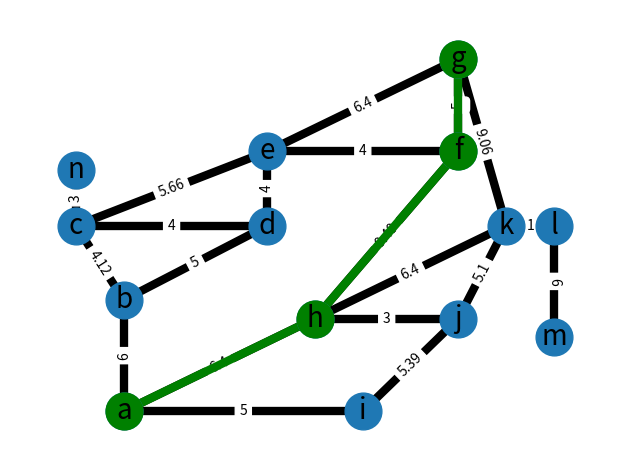
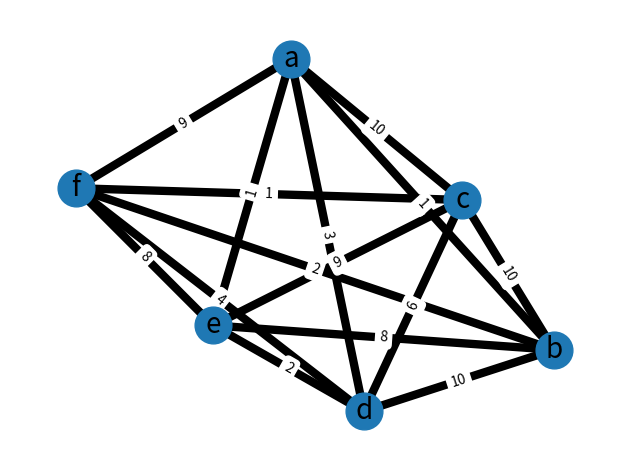

Write the Python code that produced these figures, in order.
import matplotlib.pyplot as plt
import networkx as nx
import heapq
import math
import time

G = nx.Graph()

G.add_edge("a", "b", weight=6)
G.add_edge("a", "h", weight=6.40)
G.add_edge("a", "i", weight=5)
G.add_edge("b", "c", weight=4.12)
G.add_edge("b", "d", weight=5)
G.add_edge("c", "d", weight=4)
G.add_edge("c", "e", weight=5.66)
G.add_edge("c", "n", weight=3)
G.add_edge("d", "e", weight=4)
G.add_edge("e", "f", weight=4)
G.add_edge("e", "g", weight=6.40)
G.add_edge("f", "g", weight=5)
G.add_edge("h", "f", weight=9.49)
G.add_edge("h", "k", weight=6.40)
G.add_edge("h", "j", weight=3)
G.add_edge("i", "j", weight=5.39)
G.add_edge("j", "k", weight=5.10)
G.add_edge("k", "l", weight=1)
G.add_edge("k", "g", weight=9.06)
G.add_edge("l", "m", weight=6)

elarge = [(u, v) for (u, v, d) in G.edges(data=True) if d["weight"] > 0.5]
esmall = [(u, v) for (u, v, d) in G.edges(data=True) if d["weight"] <= 0.5]

pos = {"a": (1, 1), "b": (1, 7), "c": (0, 11), "d": (4, 11), "e": (4, 15), "f": (8, 15), "g": (8, 20),
       "h": (5, 6), "i": (6, 1), "j": (8, 6), "k": (9, 11), "l": (10, 11), "m": (10, 5), "n": (0, 14)}
g_dict = nx.get_edge_attributes(G, "weight")

# nodes
nx.draw_networkx_nodes(G, pos, node_size=700)

# edges
nx.draw_networkx_edges(G, pos, edgelist=elarge, width=6)
nx.draw_networkx_edges(
    G, pos, edgelist=esmall, width=6, alpha=0.5, edge_color="b", style="dashed"
)

# node labels
nx.draw_networkx_labels(G, pos, font_size=20, font_family="sans-serif")
# edge weight labels
edge_labels = nx.get_edge_attributes(G, "weight")
nx.draw_networkx_edge_labels(G, pos, edge_labels)

ax = plt.gca()
ax.margins(0.08)
plt.axis("off")
plt.tight_layout()

# This is how to get the weight of an edge Graph[firstNode][secondNode]["weight"]:
#   print(G["a"]["b"]["weight"])
# dijkstra's: finds the shortest path between a starting node and every other node in the graph
def dijkstra(graph, src):
    Q = []
    # dist: {'a': inf, 'b': inf, 'c': inf, 'd': inf, 'e': inf, 'f': inf}
    dist = dict(graph.nodes(data="dist", default=math.inf))
    # visited: {'a': False, 'b': False, 'c': False, 'd': False, 'e': False, 'f': False}
    visited = dict(graph.nodes(data="visited", default=False))
    prev = dict(graph.nodes(data="prev", default=None))
    
    dist[src] = 0
    # using heapq for our priority queue
    heapq.heappush(Q, (dist[src], src))
    
    while Q:
        v = heapq.heappop(Q)[1]
        
        for node in list(graph.neighbors(v)):
            if not visited[node]:
                alt = dist[v] + graph[v][node]["weight"]
                
                if alt < dist[node]:
                    dist[node] = alt
                    prev[node] = v
                    
                heapq.heappush(Q, (dist[node], node))
            
        visited[v] = True
    
    return dist, prev

def dijkstra_helper(graph, src, goal):
    dist, prev = dijkstra(graph, src)
    path = []
    current = goal
    while current is not None:
        path.append(current)
        current = prev[current]
    return path[::-1], dist[goal]

# r - vertex; t - target
def dfs(graph, v, t, visited, path=[], dist = 0):
    if v == t:
        path.append(v)
        return path, dist
    
    visited[v] = True    
    path.append(v)
    
    for node in list(graph.neighbors(v)):
        if not visited[node]: 
            finalPath = dfs(graph, node, t, visited, path, dist+graph[v][node]["weight"])
            if finalPath is not None:
                return finalPath

# h value for a given node
def manhattan_distance(start_node, end_node):
    return abs(pos[start_node][0] - pos[end_node][0]) + abs(pos[start_node][1] - pos[end_node][1])

def aStar(graph, start_node, end_node): 
    #open_list - nodes we can visit/queue node; closed_lsit - nodes we have visited
    open_list = []
    closed_list = []
    #dictionaries
    f_val = dict(graph.nodes(data="val", default=math.inf))
    g_val = {}
    prev = dict(graph.nodes(data="prev", default=None))
    
    f_val[start_node] = 0
    g_val[start_node] = 0
    #pushing the start_node to open_list w/ a f value of 0
    heapq.heappush(open_list, (f_val[start_node], start_node))
    
    while len(open_list) > 0:
        #pop current node from open_list
        current_node = heapq.heappop(open_list)[1]
        #append current node to closed_list
        closed_list.append(current_node)
        
        #check if current node is the goal node. if it is, return path and distance travelled
        if current_node == end_node:
            path = []
            current = current_node
            while current is not None:
                path.append(current)
                current = prev[current]
            return path[::-1], g_val[end_node]
        
        #otherwise iterate through current node's neighbors
        for node in graph.neighbors(current_node):
            #as long as node hasn't been visited/not in closed_list
            if node not in closed_list:
                g_val[node] = g_val[current_node] + graph[current_node][node]["weight"]
                h = manhattan_distance(node, end_node)
                f = g_val[node] + h
                #calculate f values for each neighbor and find the minimum
                if f < f_val[node]:
                    f_val[node] = f
                    prev[node] = current_node
                
                #push the minimum f node to the open_list; loop continues until goal is reached
                heapq.heappush(open_list, (f_val[node], node))
                
def uniform_cost_search(graph, src, target):
    Queue = []
    dist = dict(graph.nodes(data="dist", default=math.inf))
    visited = dict(graph.nodes(data="visited", default=False))
    prev = dict(graph.nodes(data="prev", default=None))

    dist[src] = 0
    heapq.heappush(Queue, (dist[src], src))

    while Queue:
        v = heapq.heappop(Queue)[1]

        if v == target:
            break

        for node in list(G.neighbors(v)):
            if not visited[node]:
                alt = dist[v] + graph[v][node]["weight"]

                if alt < dist[node]:
                    dist[node] = alt
                    prev[node] = v

                heapq.heappush(Queue, (dist[node], node))

        visited[v] = True

    return dist, prev

def get_shortest_path(prev, src, target):
    path = []
    current = target
    while current is not None:
        path.append(current)
        current = prev[current]
    return path[::-1]

def iterativeDeepeningSearch(graph, start_node, end_node):
    for depth_limit in range(len(graph)):
        result = depthLimitedSearch(graph, start_node, end_node, depth_limit)
        if result is not None:
            return result
    return None

def depthLimitedSearch(graph, node, end_node, depth_limit):
    if node == end_node:
        return [node]
    if depth_limit <= 0:
        return None
    for neighbor in graph.neighbors(node):
        result = depthLimitedSearch(graph, neighbor, end_node, depth_limit - 1)
        if result is not None:
            return [node] + result
    return None

start_time = time.time()
print()

dijkstraResult = dijkstra_helper(G, "a", "g")
print("Dijkstra's: ", dijkstraResult)
dfsResult = dfs(G, "a", "g", visited = dict(G.nodes(data="visited", default=False)))
print("DFS: ", dfsResult)
aStarResult = (aStar(G, "a", "g"))
print("A*: ", aStarResult)
uniformCostResult = uniform_cost_search(G, "a", "g")
ucShortestPath = get_shortest_path(uniformCostResult[1], "a", "g")
print("Uniform Cost: " + str(ucShortestPath))
idsResult = iterativeDeepeningSearch(G,"a","g")
print("IDS: " + str(idsResult))

print("--- %s seconds ---" % (time.time() - start_time))
print()
# plt.show()


path = dijkstraResult[0]
path_edges = list(zip(path,path[1:]))
nx.draw_networkx_nodes(G,pos,nodelist=path,node_size=700,node_color='g')
nx.draw_networkx_edges(G,pos,edgelist=path_edges,edge_color='g',width=6)
plt.show()


# Travelling Salesman Algorithm Graph

import random

R = nx.Graph()
nodes = ["a", "b", "c", "d", "e", "f"]
R.add_nodes_from(nodes)

for n in nodes:
    for m in nodes:
        if n != m:
            R.add_edge(n, m, weight=random.randint(1, 11))


elarge = [(u, v) for (u, v, d) in R.edges(data=True) if d["weight"] > 0.5]
esmall = [(u, v) for (u, v, d) in R.edges(data=True) if d["weight"] <= 0.5]

pos = nx.spring_layout(R, seed=7)  # positions for all nodes - seed for reproducibility

# nodes
nx.draw_networkx_nodes(R, pos, node_size=700)

# edges
nx.draw_networkx_edges(R, pos, edgelist=elarge, width=6)
nx.draw_networkx_edges(
    R, pos, edgelist=esmall, width=6, alpha=0.5, edge_color="b", style="dashed"
)

# node labels
nx.draw_networkx_labels(R, pos, font_size=20, font_family="sans-serif")
# edge weight labels
edge_labels = nx.get_edge_attributes(R, "weight")
nx.draw_networkx_edge_labels(R, pos, edge_labels)

ax = plt.gca()
ax.margins(0.08)
plt.axis("off")
plt.tight_layout()
